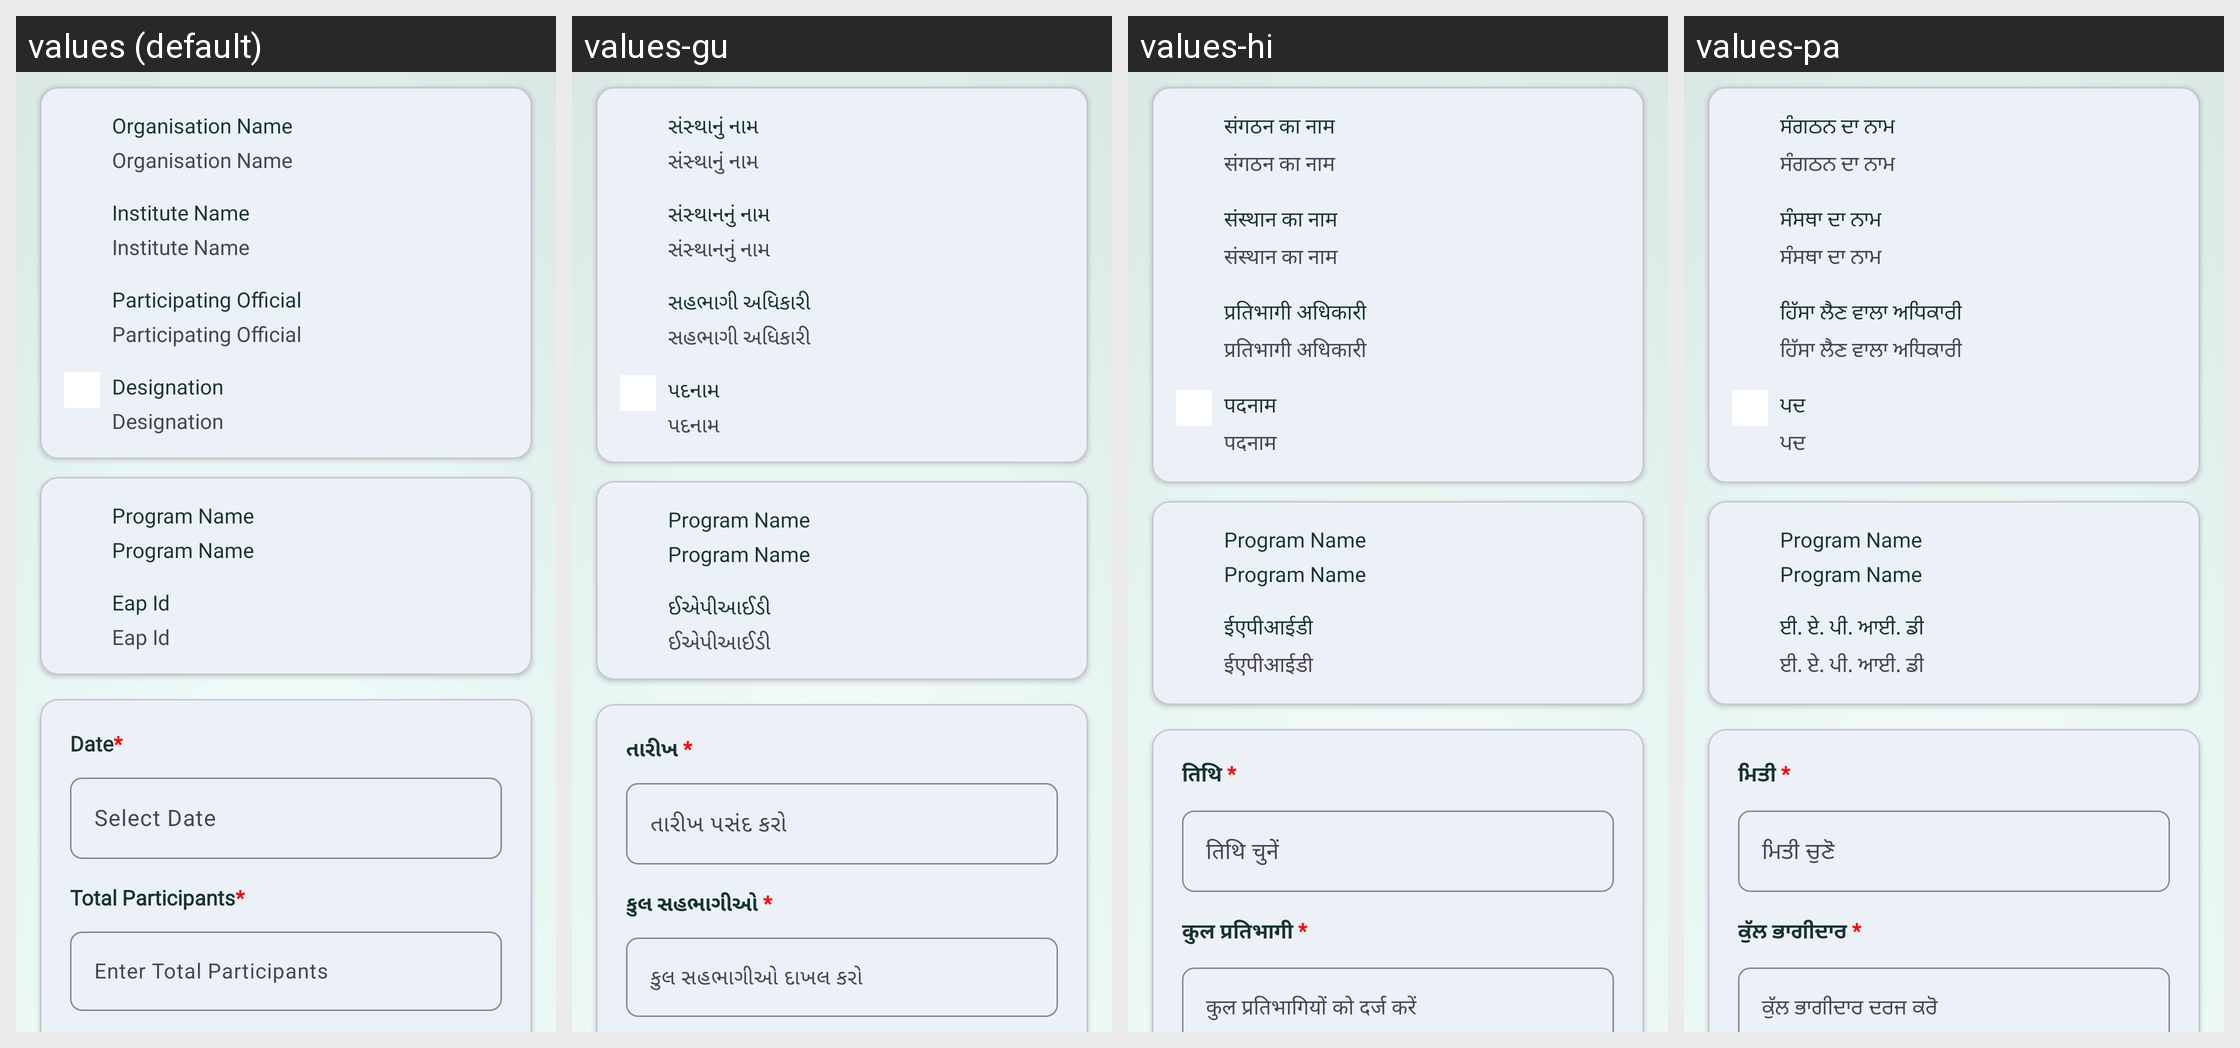

This grid shows one Android layout under several languages. Give, for every string resource on the screen, its name, the default text and each shown locale's text.
Android screen res/layout/fragment_eap_awarness.xml rendered under 4 locales, left to right: values (default), values-gu, values-hi, values-pa. Device: Nexus 5 (rendered at 1080×1920; each locale shown at half size, 540×960, under a caption strip naming it); theme Base.Theme.RsetiApp.
Other locales in the repository, not shown: values-as, values-bn, values-kn, values-ml, values-mr, values-or, values-ta, values-te, values-ur.
Strings drawn on this screen, with the default value and each locale's value (text and hints the layout hard-codes, and strings that could not be matched under every locale, appear in the picture but are not listed):

organisation_name
  values: Organisation Name
  values-gu: સંસ્થાનું નામ
  values-hi: संगठन का नाम
  values-pa: ਸੰਗਠਨ ਦਾ ਨਾਮ

institute_name
  values: Institute Name
  values-gu: સંસ્થાનનું નામ
  values-hi: संस्थान का नाम
  values-pa: ਸੰਸਥਾ ਦਾ ਨਾਮ

participating_official
  values: Participating Official
  values-gu: સહભાગી અધિકારી
  values-hi: प्रतिभागी अधिकारी
  values-pa: ਹਿੱਸਾ ਲੈਣ ਵਾਲਾ ਅਧਿਕਾਰੀ

designation
  values: Designation
  values-gu: પદનામ
  values-hi: पदनाम
  values-pa: ਪਦ

program_name1
  values: Program Name
  values-gu: Program Name
  values-hi: Program Name
  values-pa: Program Name

eap_id
  values: Eap Id
  values-gu: ઈએપીઆઈડી
  values-hi: ईएपीआईडी
  values-pa: ਈ. ਏ. ਪੀ. ਆਈ. ਡੀ

date
  values: Date*
  values-gu: તારીખ *
  values-hi: तिथि *
  values-pa: ਮਿਤੀ *

select_date
  values: Select Date
  values-gu: તારીખ પસંદ કરો
  values-hi: तिथि चुनें
  values-pa: ਮਿਤੀ ਚੁਣੋ

total_participants
  values: Total Participants*
  values-gu: કુલ સહભાગીઓ *
  values-hi: कुल प्रतिभागी *
  values-pa: ਕੁੱਲ ਭਾਗੀਦਾਰ *

select_total_participants
  values: Enter Total Participants
  values-gu: કુલ સહભાગીઓ દાખલ કરો
  values-hi: कुल प्रतिभागियों को दर्ज करें
  values-pa: ਕੁੱਲ ਭਾਗੀਦਾਰ ਦਰਜ ਕਰੋ
